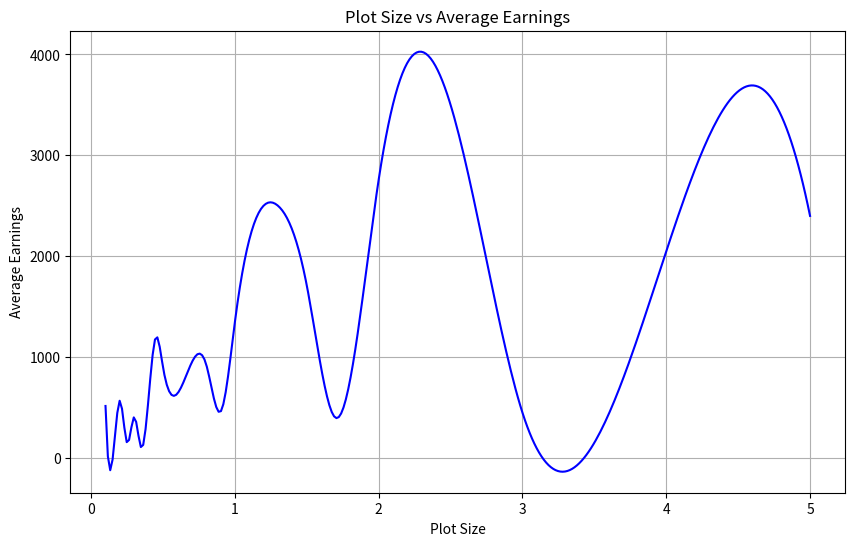

Write Python code to recreate this figure.
import pandas as pd
import matplotlib.pyplot as plt
import numpy as np
from scipy.interpolate import make_interp_spline

# Create a DataFrame with the provided data
data = {
    'Plot Size': [0.1, 0.16, 0.2, 0.25, 0.3, 0.35, 0.45, 0.5, 0.8, 0.9,
                  1, 1.3, 1.5, 1.7, 2, 2.5, 3, 4, 5],
    'Average Earnings': [517, 130, 570, 150, 408, 100, 1200,
                        900, 930, 460, 1350, 2500,
                        1710, 400, 2760, 3500,
                        450, 2050, 2400]
}

df = pd.DataFrame(data)

# Create a smooth line graph using cubic spline interpolation
x_new = np.linspace(df['Plot Size'].min(), df['Plot Size'].max(), 300) # Create new x values for smoothness
spline = make_interp_spline(df['Plot Size'], df['Average Earnings'], k=3) # Cubic spline interpolation
y_new = spline(x_new) # Calculate new y values

# Create the plot
plt.figure(figsize=(10,6))
plt.plot(x_new, y_new, color='blue') # Wave-like line without points
plt.title('Plot Size vs Average Earnings') # Title of the graph
plt.xlabel('Plot Size') # X-axis label
plt.ylabel('Average Earnings') # Y-axis label
plt.grid(True) # Show grid
plt.show() # Display the plot